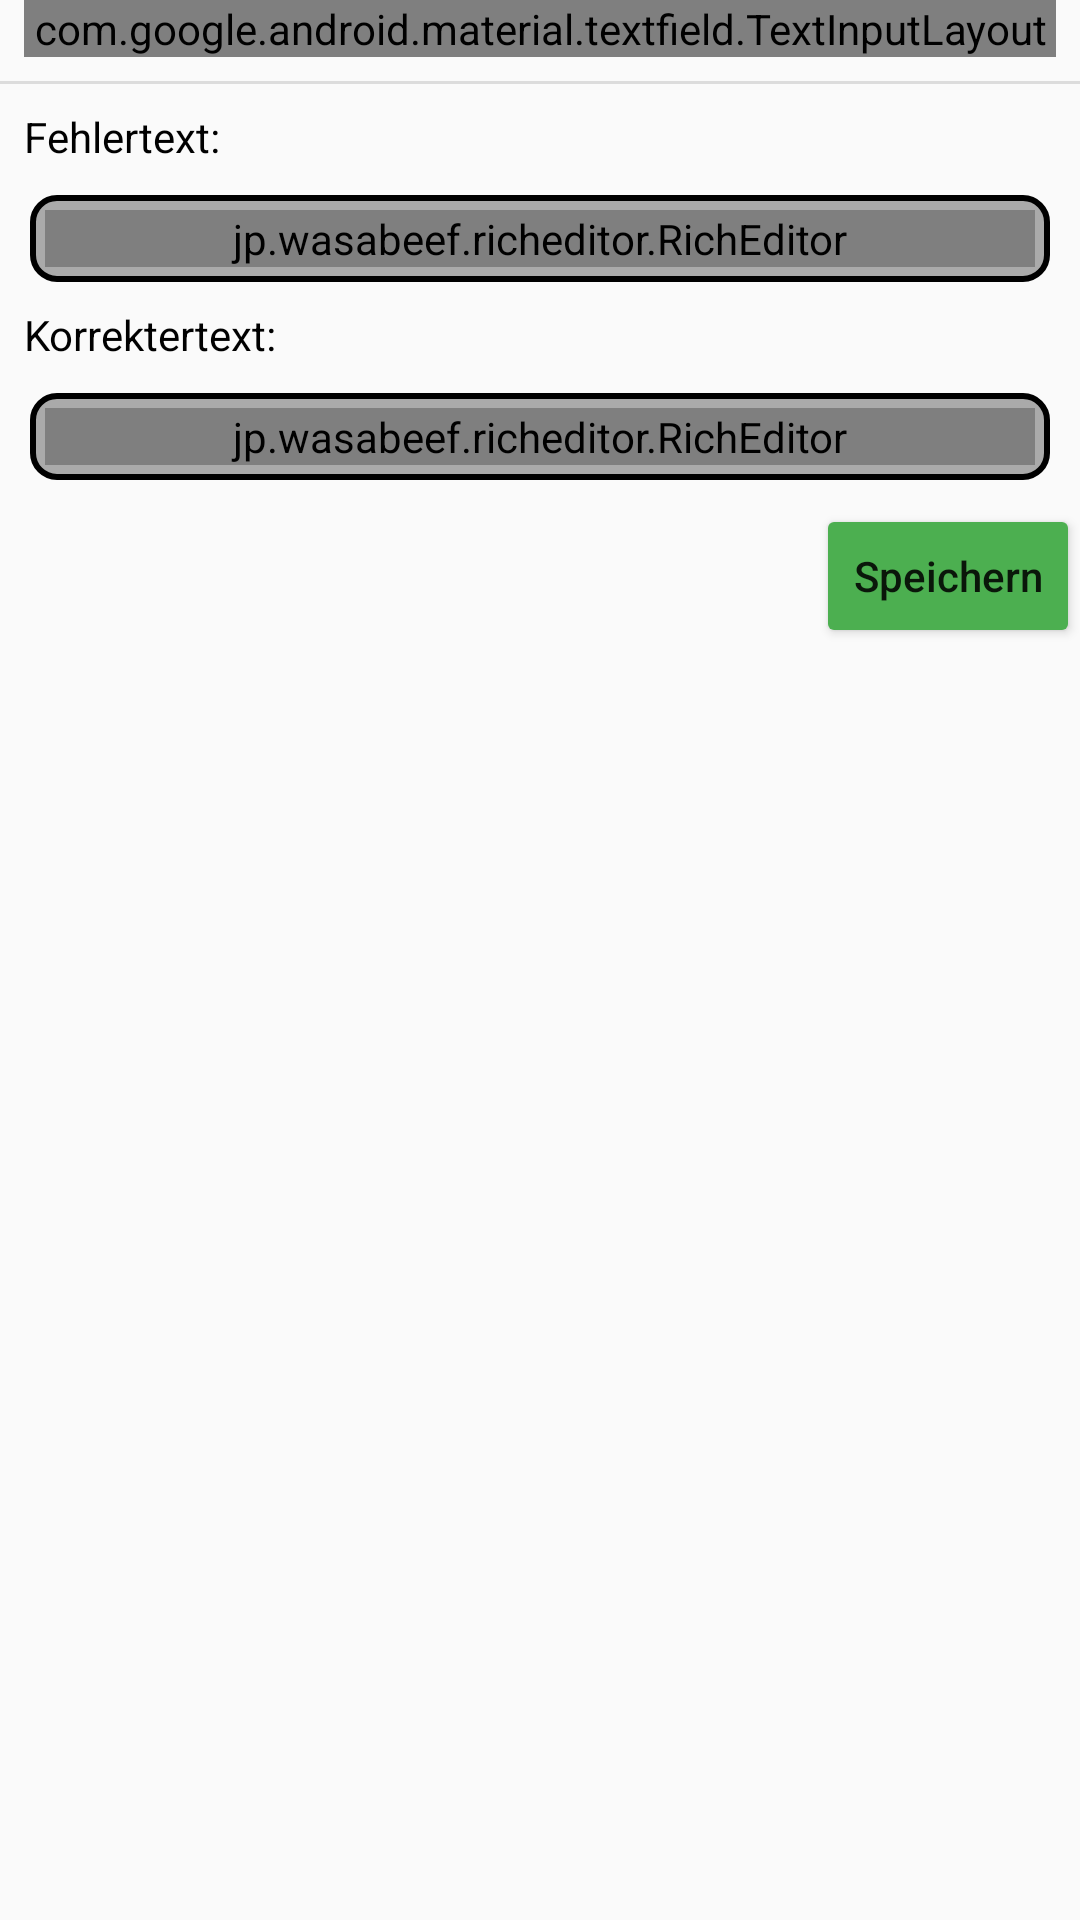

Write the Android layout XML for this screen, with the resource values it uses.
<!-- AndroidManifest.xml: application theme Theme.Progresstracker -->
<!-- res/layout/fragment_fehlertext.xml -->
<?xml version="1.0" encoding="utf-8"?>
<androidx.constraintlayout.widget.ConstraintLayout xmlns:android="http://schemas.android.com/apk/res/android"
    xmlns:app="http://schemas.android.com/apk/res-auto"
    xmlns:tools="http://schemas.android.com/tools"
    android:layout_width="match_parent"
    android:layout_height="match_parent"
    android:id="@+id/fragmentFehlertext">

    <com.google.android.material.textfield.TextInputLayout
        android:id="@+id/etFrageFehlerText"
        android:layout_width="0dp"
        android:layout_height="wrap_content"
        android:layout_marginStart="8dp"
        android:layout_marginEnd="8dp"
        app:layout_constraintEnd_toEndOf="parent"
        app:layout_constraintStart_toStartOf="parent"
        app:layout_constraintTop_toTopOf="parent">

        <com.google.android.material.textfield.TextInputEditText
            android:layout_width="match_parent"
            android:layout_height="match_parent"
            android:layout_marginStart="0dp"
            android:layout_marginTop="0dp"
            android:layout_marginEnd="0dp"
            android:hint="Fragetitel" />

    </com.google.android.material.textfield.TextInputLayout>

    <View
        android:id="@+id/divider11"
        android:layout_width="match_parent"
        android:layout_height="1dp"
        android:layout_marginTop="8dp"
        android:background="?android:attr/listDivider"
        app:layout_constraintEnd_toEndOf="parent"
        app:layout_constraintTop_toBottomOf="@+id/etFrageFehlerText" />

    <TextView
        android:id="@+id/textView5"
        android:layout_width="wrap_content"
        android:layout_height="wrap_content"
        android:layout_marginTop="8dp"
        android:text="Fehlertext:"
        android:textColor="@color/black"
        app:layout_constraintStart_toStartOf="@+id/etFrageFehlerText"
        app:layout_constraintTop_toBottomOf="@+id/divider11" />

    <LinearLayout
        android:id="@+id/linearLayout"
        android:layout_width="0dp"
        android:layout_height="wrap_content"
        android:layout_marginStart="8dp"
        android:layout_marginEnd="8dp"
        android:layout_margin="10dp"
        android:background="@drawable/border_background"
        android:orientation="vertical"
        app:layout_constraintEnd_toEndOf="parent"
        app:layout_constraintStart_toStartOf="parent"
        app:layout_constraintTop_toBottomOf="@+id/textView5">

        <jp.wasabeef.richeditor.RichEditor
            android:id="@+id/richEditorFalscherText"
            android:layout_width="match_parent"
            android:layout_height="match_parent"
            android:layout_margin="5dp"
            android:background="@android:color/darker_gray" />
    </LinearLayout>

    <TextView
        android:id="@+id/textView6"
        android:layout_width="wrap_content"
        android:layout_height="wrap_content"
        android:layout_marginTop="8dp"
        android:text="Korrektertext:"
        android:textColor="@color/black"
        app:layout_constraintStart_toStartOf="@+id/etFrageFehlerText"
        app:layout_constraintTop_toBottomOf="@+id/linearLayout" />

    <LinearLayout
        android:id="@+id/linearLayout2"
        android:layout_width="0dp"
        android:layout_height="wrap_content"
        android:layout_margin="10dp"
        android:layout_marginStart="8dp"
        android:layout_marginEnd="8dp"
        android:background="@drawable/border_background"
        android:orientation="vertical"
        app:layout_constraintEnd_toEndOf="parent"
        app:layout_constraintStart_toStartOf="parent"
        app:layout_constraintTop_toBottomOf="@+id/textView6">

        <jp.wasabeef.richeditor.RichEditor
            android:id="@+id/richEditorKorrekterText"
            android:layout_width="match_parent"
            android:layout_height="match_parent"
            android:layout_margin="5dp"
            android:background="@android:color/darker_gray"/>
    </LinearLayout>

    <Button
        android:id="@+id/btnSpeichernFehlerText"
        android:layout_width="wrap_content"
        android:layout_height="wrap_content"
        android:layout_marginTop="8dp"
        android:backgroundTint="#4CAF50"
        android:text="Speichern"
        android:textAllCaps="false"
        app:layout_constraintEnd_toEndOf="parent"
        app:layout_constraintTop_toBottomOf="@+id/linearLayout2" />

</androidx.constraintlayout.widget.ConstraintLayout>
<!-- resources referenced by this layout -->
<resources>
  <color name="black">#FF000000</color>
  <!-- drawable border_background (drawable) -->
  <shape xmlns:android="http://schemas.android.com/apk/res/android">
      <solid android:color="@android:color/darker_gray" />
      <corners android:radius="8dp" /> 
      <stroke android:width="2dp" android:color="@android:color/black" /> 
  </shape>
  <style name="Theme.Progresstracker" parent="android:Theme.Material.Light.NoActionBar" />
</resources>
